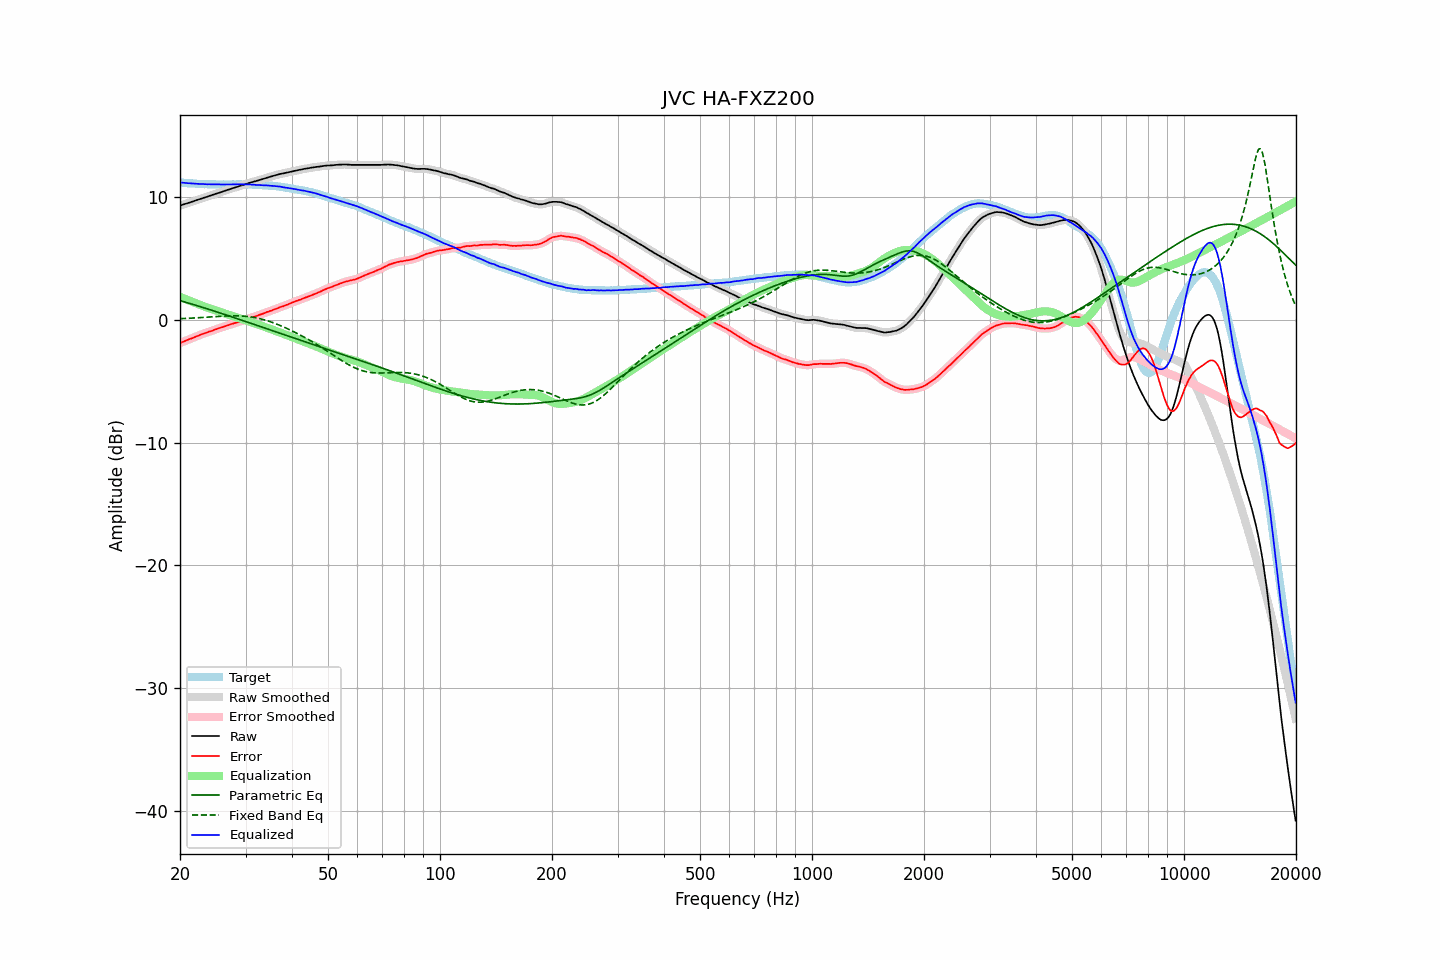

The data file committed next to this chart (first rows):
frequency, raw, error, smoothed, error_smoothed, equalization, parametric_eq, fixed_band_eq, equalized_raw, equalized_smoothed, target
20.00, 9.32, -1.88, 9.32, -1.88, 1.88, 1.57, 0.10, 11.20, 11.20, 11.20
20.20, 9.36, -1.83, 9.36, -1.83, 1.83, 1.54, 0.11, 11.19, 11.19, 11.19
20.40, 9.41, -1.77, 9.40, -1.78, 1.78, 1.50, 0.11, 11.19, 11.18, 11.18
20.61, 9.45, -1.73, 9.45, -1.72, 1.72, 1.46, 0.12, 11.17, 11.17, 11.17
20.81, 9.49, -1.66, 9.49, -1.66, 1.67, 1.42, 0.13, 11.16, 11.16, 11.15
21.02, 9.53, -1.61, 9.53, -1.61, 1.62, 1.38, 0.13, 11.15, 11.15, 11.14
21.23, 9.58, -1.55, 9.57, -1.56, 1.56, 1.34, 0.14, 11.14, 11.14, 11.13
21.44, 9.62, -1.52, 9.62, -1.52, 1.51, 1.31, 0.15, 11.13, 11.13, 11.14
21.66, 9.66, -1.46, 9.66, -1.46, 1.46, 1.27, 0.15, 11.12, 11.12, 11.12
21.87, 9.71, -1.41, 9.70, -1.41, 1.41, 1.23, 0.16, 11.12, 11.11, 11.12
22.09, 9.75, -1.35, 9.75, -1.35, 1.36, 1.19, 0.17, 11.10, 11.10, 11.10
22.31, 9.79, -1.30, 9.79, -1.30, 1.30, 1.15, 0.18, 11.09, 11.10, 11.09
22.54, 9.84, -1.25, 9.84, -1.25, 1.25, 1.11, 0.18, 11.09, 11.09, 11.08
22.76, 9.88, -1.20, 9.88, -1.20, 1.20, 1.07, 0.19, 11.08, 11.08, 11.08
22.99, 9.93, -1.14, 9.93, -1.15, 1.15, 1.03, 0.20, 11.08, 11.08, 11.07
23.22, 9.97, -1.09, 9.97, -1.10, 1.10, 0.98, 0.21, 11.07, 11.07, 11.06
23.45, 10.01, -1.06, 10.01, -1.05, 1.06, 0.94, 0.22, 11.06, 11.07, 11.07
23.69, 10.05, -1.01, 10.05, -1.01, 1.01, 0.90, 0.23, 11.06, 11.06, 11.06
23.92, 10.10, -0.95, 10.09, -0.97, 0.96, 0.86, 0.23, 11.06, 11.06, 11.05
24.16, 10.14, -0.92, 10.14, -0.92, 0.92, 0.82, 0.24, 11.06, 11.06, 11.06
24.40, 10.18, -0.88, 10.18, -0.88, 0.87, 0.78, 0.25, 11.05, 11.06, 11.06
24.65, 10.23, -0.82, 10.22, -0.83, 0.83, 0.74, 0.26, 11.06, 11.05, 11.05
24.89, 10.27, -0.78, 10.27, -0.78, 0.78, 0.69, 0.27, 11.05, 11.05, 11.05
25.14, 10.31, -0.73, 10.31, -0.73, 0.74, 0.65, 0.28, 11.05, 11.05, 11.04
25.39, 10.36, -0.68, 10.35, -0.69, 0.69, 0.61, 0.29, 11.05, 11.05, 11.04
25.65, 10.40, -0.64, 10.40, -0.64, 0.65, 0.57, 0.29, 11.04, 11.04, 11.04
25.91, 10.44, -0.60, 10.44, -0.60, 0.60, 0.52, 0.30, 11.04, 11.04, 11.04
26.16, 10.49, -0.56, 10.49, -0.56, 0.56, 0.48, 0.31, 11.05, 11.04, 11.05
26.43, 10.53, -0.51, 10.53, -0.51, 0.51, 0.44, 0.31, 11.04, 11.04, 11.04
26.69, 10.58, -0.46, 10.57, -0.47, 0.47, 0.39, 0.32, 11.05, 11.04, 11.04
26.96, 10.62, -0.42, 10.62, -0.42, 0.43, 0.35, 0.32, 11.04, 11.04, 11.04
27.23, 10.66, -0.38, 10.66, -0.38, 0.38, 0.31, 0.33, 11.04, 11.05, 11.04
27.50, 10.71, -0.33, 10.70, -0.34, 0.34, 0.26, 0.33, 11.05, 11.05, 11.04
27.77, 10.75, -0.30, 10.75, -0.30, 0.30, 0.22, 0.33, 11.05, 11.05, 11.05
28.05, 10.79, -0.25, 10.79, -0.26, 0.26, 0.17, 0.33, 11.05, 11.05, 11.04
28.33, 10.83, -0.22, 10.83, -0.22, 0.22, 0.13, 0.33, 11.05, 11.05, 11.05
28.62, 10.87, -0.18, 10.87, -0.18, 0.18, 0.09, 0.33, 11.05, 11.05, 11.05
28.90, 10.92, -0.14, 10.92, -0.14, 0.14, 0.04, 0.33, 11.06, 11.06, 11.06
29.19, 10.96, -0.10, 10.96, -0.10, 0.10, -0.00, 0.32, 11.06, 11.06, 11.06
29.48, 11.00, -0.05, 11.00, -0.06, 0.06, -0.05, 0.31, 11.05, 11.05, 11.05
29.78, 11.04, -0.01, 11.04, -0.01, 0.01, -0.09, 0.31, 11.05, 11.05, 11.05
30.08, 11.08, 0.03, 11.08, 0.03, -0.03, -0.14, 0.29, 11.04, 11.04, 11.05
30.38, 11.12, 0.09, 11.12, 0.08, -0.08, -0.18, 0.28, 11.04, 11.04, 11.03
30.68, 11.17, 0.14, 11.16, 0.13, -0.12, -0.23, 0.26, 11.04, 11.04, 11.03
30.99, 11.21, 0.18, 11.21, 0.17, -0.17, -0.27, 0.25, 11.04, 11.04, 11.03
31.30, 11.24, 0.21, 11.24, 0.21, -0.21, -0.32, 0.23, 11.02, 11.03, 11.03
31.61, 11.28, 0.26, 11.28, 0.25, -0.26, -0.36, 0.20, 11.02, 11.02, 11.02
31.93, 11.31, 0.31, 11.31, 0.30, -0.30, -0.41, 0.18, 11.01, 11.01, 11.00
32.24, 11.35, 0.34, 11.35, 0.35, -0.35, -0.45, 0.15, 11.00, 11.00, 11.01
32.57, 11.39, 0.40, 11.39, 0.39, -0.39, -0.50, 0.12, 11.00, 11.00, 10.99
32.89, 11.43, 0.44, 11.43, 0.44, -0.44, -0.54, 0.09, 10.99, 10.99, 10.99
33.22, 11.47, 0.49, 11.47, 0.48, -0.49, -0.59, 0.06, 10.98, 10.98, 10.98
33.55, 11.51, 0.53, 11.51, 0.53, -0.53, -0.63, 0.02, 10.97, 10.98, 10.98
33.89, 11.56, 0.59, 11.55, 0.58, -0.58, -0.68, -0.02, 10.98, 10.97, 10.97
34.23, 11.60, 0.65, 11.59, 0.64, -0.63, -0.72, -0.05, 10.97, 10.96, 10.95
34.57, 11.63, 0.68, 11.63, 0.68, -0.68, -0.77, -0.10, 10.95, 10.95, 10.95
34.92, 11.67, 0.74, 11.67, 0.73, -0.73, -0.81, -0.14, 10.94, 10.94, 10.93
35.27, 11.71, 0.76, 11.71, 0.77, -0.77, -0.86, -0.19, 10.93, 10.93, 10.95
35.62, 11.75, 0.83, 11.75, 0.82, -0.82, -0.90, -0.23, 10.93, 10.93, 10.92
35.97, 11.79, 0.87, 11.78, 0.86, -0.87, -0.95, -0.28, 10.92, 10.91, 10.92
... 635 more rows
